Run: headless pygame with SDL's dummy video driver; simulated clock (each Clock.tick advances the game by its frame time, no real sleeping); random seed 0; keys injected as events and as key.get_pressed() state; mouse plan: one left click at the window centre at the start of phase 2, then a move to the lower-right quarter at the start of phase 3.
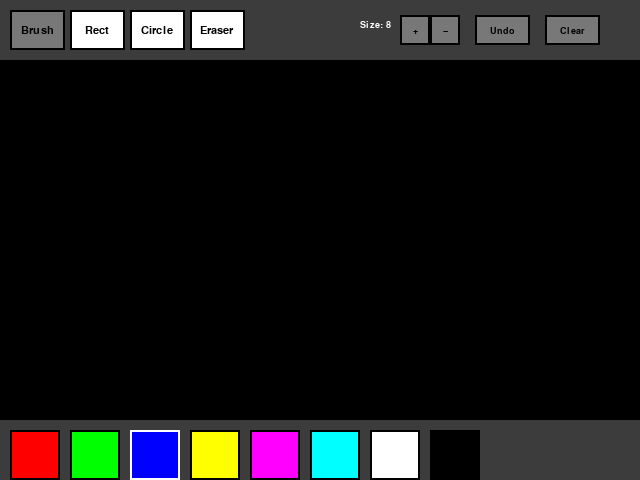
Frame 1 of 4 · flips 1–60 · no input
Frame 2 of 4 · flips 61–180 · clicked the window centre · tapped SPACE, RETURN · held RIGHT (→), D · screen unchanged from frame 1, image omitted
Frame 3 of 4 · flips 181–300 · moved the mouse to the lower-right quarter · held DOWN (↓), S · screen unchanged from frame 2, image omitted
Frame 4 of 4 · flips 301–420 · held LEFT (←), A, UP (↑), W · screen unchanged from frame 3, image omitted

The pygame program that drew these frames:

import pygame  #графический интерфейс
pygame.init()  # все модули 

WIDTH, HEIGHT = 640, 480  # ширина и высота
TOOLBAR_H = 60  # высота панели
PALETTE_H = 60  # высота палитры
screen = pygame.display.set_mode((WIDTH, HEIGHT))  # создаём окно
pygame.display.set_caption("Paint")  #заголовок

clock = pygame.time.Clock()  # контроль FPS

WHITE = (255, 255, 255)  #белый
GRAY = (60, 60, 60)  #серый
LIGHTGRAY = (120, 120, 120)  #светло-серый
BLACK = (0, 0, 0)  #чёрный

tools = ["brush", "rect", "circle", "eraser"]  # список инструментов
tool_rects = []  #прямоугольник
current_tool = "brush"  # текущий
radius = 8  # радиус

palette_colors = [  #палитры
    (255, 0, 0), (0, 255, 0), (0, 0, 255),
    (255, 255, 0), (255, 0, 255), (0, 255, 255),
    (255, 255, 255), (0, 0, 0)
]
palette_rects = []  #палитра прямоугольника
current_color = (0, 0, 255)  # текущий

canvas = pygame.Surface((WIDTH, HEIGHT - TOOLBAR_H - PALETTE_H))  #поверхность для рисования
canvas.fill(BLACK)  #холст чёрный

history = [canvas.copy()]  #истории холста

def draw_gradient_line(surf, index, start, end, width, color_mode):  # функция для рисования
    c1 = max(0, min(255, 2 * index - 256))  #первый компонент цвета
    c2 = max(0, min(255, 2 * index))  #второй компонент цвета

    if color_mode == (0, 0, 255):  # если синий
        color = (c1, c1, c2)       # градиент фунция
    elif color_mode == (255, 0, 0):  # если красный
        color = (c2, c1, c1)
    elif color_mode == (0, 255, 0):  # если зелёный
        color = (c1, c2, c1)
    elif color_mode == (0, 255, 255):  #если бирюзовый
        color = (c1, c2, c2)
    elif color_mode == (255, 0, 255):  #если якро розовый 
        color = (c2, c1, c2)
    elif color_mode == (255, 255, 0):  #если желтый
        color = (c2, c2, c1)
    elif color_mode == (255, 165, 0):  #если оранжевый 
        color = (c2, int(c2*0.65), 0)
    elif color_mode == (128, 0, 128):  #если фиолетовый
        color = (int(c2*0.5), 0, int(c2*0.5))
    elif color_mode == (255, 192, 203):  #если розовый
        color = (c2, int(c2*0.75), int(c2*0.8))
    elif color_mode == (255, 255, 255):  #если белый
        color = (c2, c2, c2)
    else:
        color = color_mode  # используем исходный цвет

    dx = start[0] - end[0]  #по X
    dy = start[1] - end[1]  #по Y
    iterations = max(abs(dx), abs(dy))  #количество шагов
    if iterations == 0:  # начальная и конечная точка 
        pygame.draw.circle(surf, color, start, width)  #круговое рисование
        return  #все бытты рисование 

    for i in range(iterations):  # цикл точками 
        progress = i / iterations  #от 0 до 1 
        aprogress = 1 - progress  # обратно 
        x = int(aprogress * start[0] + progress * end[0])  #X
        y = int(aprogress * start[1] + progress * end[1])  #Y
        pygame.draw.circle(surf, color, (x, y), width)  #на текущей точке рисуем

def draw_toolbar():  #панель инструментов
    pygame.draw.rect(screen, GRAY, (0, 0, WIDTH, TOOLBAR_H))  #фон
    tool_rects.clear()  #прямоугольние кнопок
    font = pygame.font.SysFont("Verdana", 16)  #шрифт
    button_width = 55  # ширина
    button_height = 40  #высота
    button_spacing = 5  # отступ
    for i, tool in enumerate(tools):  #инструменты по индексом
        rect = pygame.Rect(10 + i * (button_width + button_spacing), 10, button_width, button_height)  #позиция и размер
        pygame.draw.rect(screen, LIGHTGRAY 
                         if tool == current_tool 
                         else WHITE, rect)  #кнопка текущая
        pygame.draw.rect(screen, BLACK, rect, 2)  #рамку
        text = font.render(tool.capitalize(), True, BLACK)  #текст
        text_rect = text.get_rect(center=rect.center)  #в центре
        screen.blit(text, text_rect)  #на экране
        tool_rects.append((rect, tool))  #добавляем кнопку

    font2 = pygame.font.SysFont("Verdana", 14)  #шрифт размера
    size_text = font2.render(f"Size: {radius}", True, WHITE)  #размер размераааа
    size_rect = size_text.get_rect()  #прямоугольник текст
    size_rect.topleft = (WIDTH - 280, 20)  #текст с слева

    screen.blit(size_text, size_rect)  #текст размера

    plus_rect = pygame.Rect(WIDTH - 240, 15, 30, 30)  #add +
    minus_rect = pygame.Rect(WIDTH - 210, 15, 30, 30)  #-
    pygame.draw.rect(screen, LIGHTGRAY, plus_rect)
    pygame.draw.rect(screen, BLACK, plus_rect, 2)  #рамка
    pygame.draw.rect(screen, LIGHTGRAY, minus_rect)
    pygame.draw.rect(screen, BLACK, minus_rect, 2)

    plus_text = font2.render("+", True, BLACK)  #текст
    minus_text = font2.render("−", True, BLACK)
    plus_text_rect = plus_text.get_rect(center=plus_rect.center)  #центр
    minus_text_rect = minus_text.get_rect(center=minus_rect.center)
    screen.blit(plus_text, plus_text_rect)
    screen.blit(minus_text, minus_text_rect)

    undo_width = 55  #ширина
    clear_width = 55
    undo_height = 30  #высота
    clear_height = 30
    button_spacing2 = 15  #отступ
    right_margin = 60
    total_width = undo_width + clear_width + button_spacing2  #суммарная ширина
    undo_x = WIDTH - right_margin - total_width + 20  # позиция
    clear_x = undo_x + undo_width + button_spacing2
    undo_rect = pygame.Rect(undo_x, 15, undo_width, undo_height)  #Undo
    clear_rect = pygame.Rect(clear_x, 15, clear_width, clear_height)  #Clear
    pygame.draw.rect(screen, LIGHTGRAY, undo_rect)
    pygame.draw.rect(screen, BLACK, undo_rect, 2)
    pygame.draw.rect(screen, LIGHTGRAY, clear_rect)
    pygame.draw.rect(screen, BLACK, clear_rect, 2)

    undo_text = font2.render("Undo", True, BLACK)  #текст
    clear_text = font2.render("Clear", True, BLACK)
    undo_text_rect = undo_text.get_rect(center=undo_rect.center)  #центр
    clear_text_rect = clear_text.get_rect(center=clear_rect.center)
    screen.blit(undo_text, undo_text_rect)
    screen.blit(clear_text, clear_text_rect)

    return plus_rect, minus_rect, undo_rect, clear_rect  #кнопоки

def draw_palette():  #палитры
    pygame.draw.rect(screen, GRAY, (0, HEIGHT - PALETTE_H, WIDTH, PALETTE_H))  #фон
    palette_rects.clear()  #список цветов
    cell_size = 50  #размер
    padding = 10  #отступ
    for i, color in enumerate(palette_colors):  #индекс
        x = padding + i * (cell_size + 10)  #X для ячейки
        y = HEIGHT - PALETTE_H + padding  #и для этого Yка
        rect = pygame.Rect(x, y, cell_size, cell_size)  #прямоугольники
        pygame.draw.rect(screen, color, rect)  #цвета
        pygame.draw.rect(screen, WHITE if color == current_color else BLACK, rect, 2)  #рамка
        palette_rects.append((rect, color))  #в список add

points = []  #точки линии
drawing = False  #флаг draw
start_pos = None  #начало позиции
running = True  #флаг работат

while running:  #цикл бежуши
    screen.fill(BLACK)  #экран чёрный
    screen.blit(canvas, (0, TOOLBAR_H))  #холст на экране
    plus_rect, minus_rect, undo_rect, clear_rect = draw_toolbar()  #гет тулс
    draw_palette()  #палитра

    for event in pygame.event.get():  #все события
        if event.type == pygame.QUIT:  # если окно энд
            running = False  #делаем энд

        elif event.type == pygame.MOUSEBUTTONDOWN:  #нажамкаем
            pos = event.pos  #позиция для мыши

            for rect, tool in tool_rects:  #чек тулс
                if rect.collidepoint(pos):  #если клик
                    current_tool = tool  #чандже тулс
                    break
            else:
                for rect, color in palette_rects:  #чек палитра
                    if rect.collidepoint(pos):  #клик
                        current_color = color  #то чандже цвет
                        break
                else:
                    if plus_rect.collidepoint(pos):  #кнопка +
                        radius = min(100, radius + 1)  #радиус +
                    elif minus_rect.collidepoint(pos):  #кнопка -
                        radius = max(1, radius - 1)  #радиус -
                    elif undo_rect.collidepoint(pos):  #кнопка назад
                        if len(history) > 1:  #исторя коремыз
                            history.pop()  #дел последний
                            canvas.blit(history[-1], (0, 0))  #предыдущий холст
                    elif clear_rect.collidepoint(pos):  #кнопка очистка
                        canvas.fill(BLACK)  #очищаем
                        history.append(canvas.copy())  #сейф состояние
                    else:
                        if TOOLBAR_H < pos[1] < HEIGHT - PALETTE_H:  #если клик холста
                            drawing = True  #рисуем
                            start_pos = (pos[0], pos[1] - TOOLBAR_H)  #сейф позицию
                            points = [start_pos]  #список точек

        elif event.type == pygame.MOUSEBUTTONUP:  #мышка нот тоуч
            if drawing:  # если рисуем
                end_pos = (event.pos[0], event.pos[1] - TOOLBAR_H)  #позицию начинаем
                if current_tool == "rect":  # если прямоугольник
                    rect = pygame.Rect(min(start_pos[0], end_pos[0]),
                                       min(start_pos[1], end_pos[1]),
                                       abs(end_pos[0] - start_pos[0]),
                                       abs(end_pos[1] - start_pos[1]))  #создаём прямоугольник
                    pygame.draw.rect(canvas, current_color, rect, 2)  #рисуем прямоугольник
                    history.append(canvas.copy())  #сохраняем
                elif current_tool == "circle":  # если круг
                    r = int(((end_pos[0]-start_pos[0])**2 + (end_pos[1]-start_pos[1])**2)**0.5)  #радиус
                    pygame.draw.circle(canvas, current_color, start_pos, r, 2)  #рисуем круг
                    history.append(canvas.copy())  #сохраняем тоже
                drawing = False  #кончается рисовка

        elif event.type == pygame.MOUSEMOTION and drawing:  #мышка движется
            pos = (event.pos[0], event.pos[1] - TOOLBAR_H)  #гет позицию
            if current_tool == "brush":  # если кисть
                points.append(pos)  #add точку в список
                points = points[-256:]  #ограничиваем точки
                for i in range(len(points) - 1):  #рисуем градиент
                    draw_gradient_line(canvas, i, points[i], points[i + 1], radius, current_color)  #функция рисования
                history.append(canvas.copy())  #сохраняем
            elif current_tool == "eraser":  #если ластик
                pygame.draw.circle(canvas, BLACK, pos, radius)  #чёрный круг для стирания
                history.append(canvas.copy())  #сохраняем опять про еасер

    pygame.display.flip()  # обновляем
    clock.tick(60)  #ограничиваем FPS

pygame.quit()  #the end
